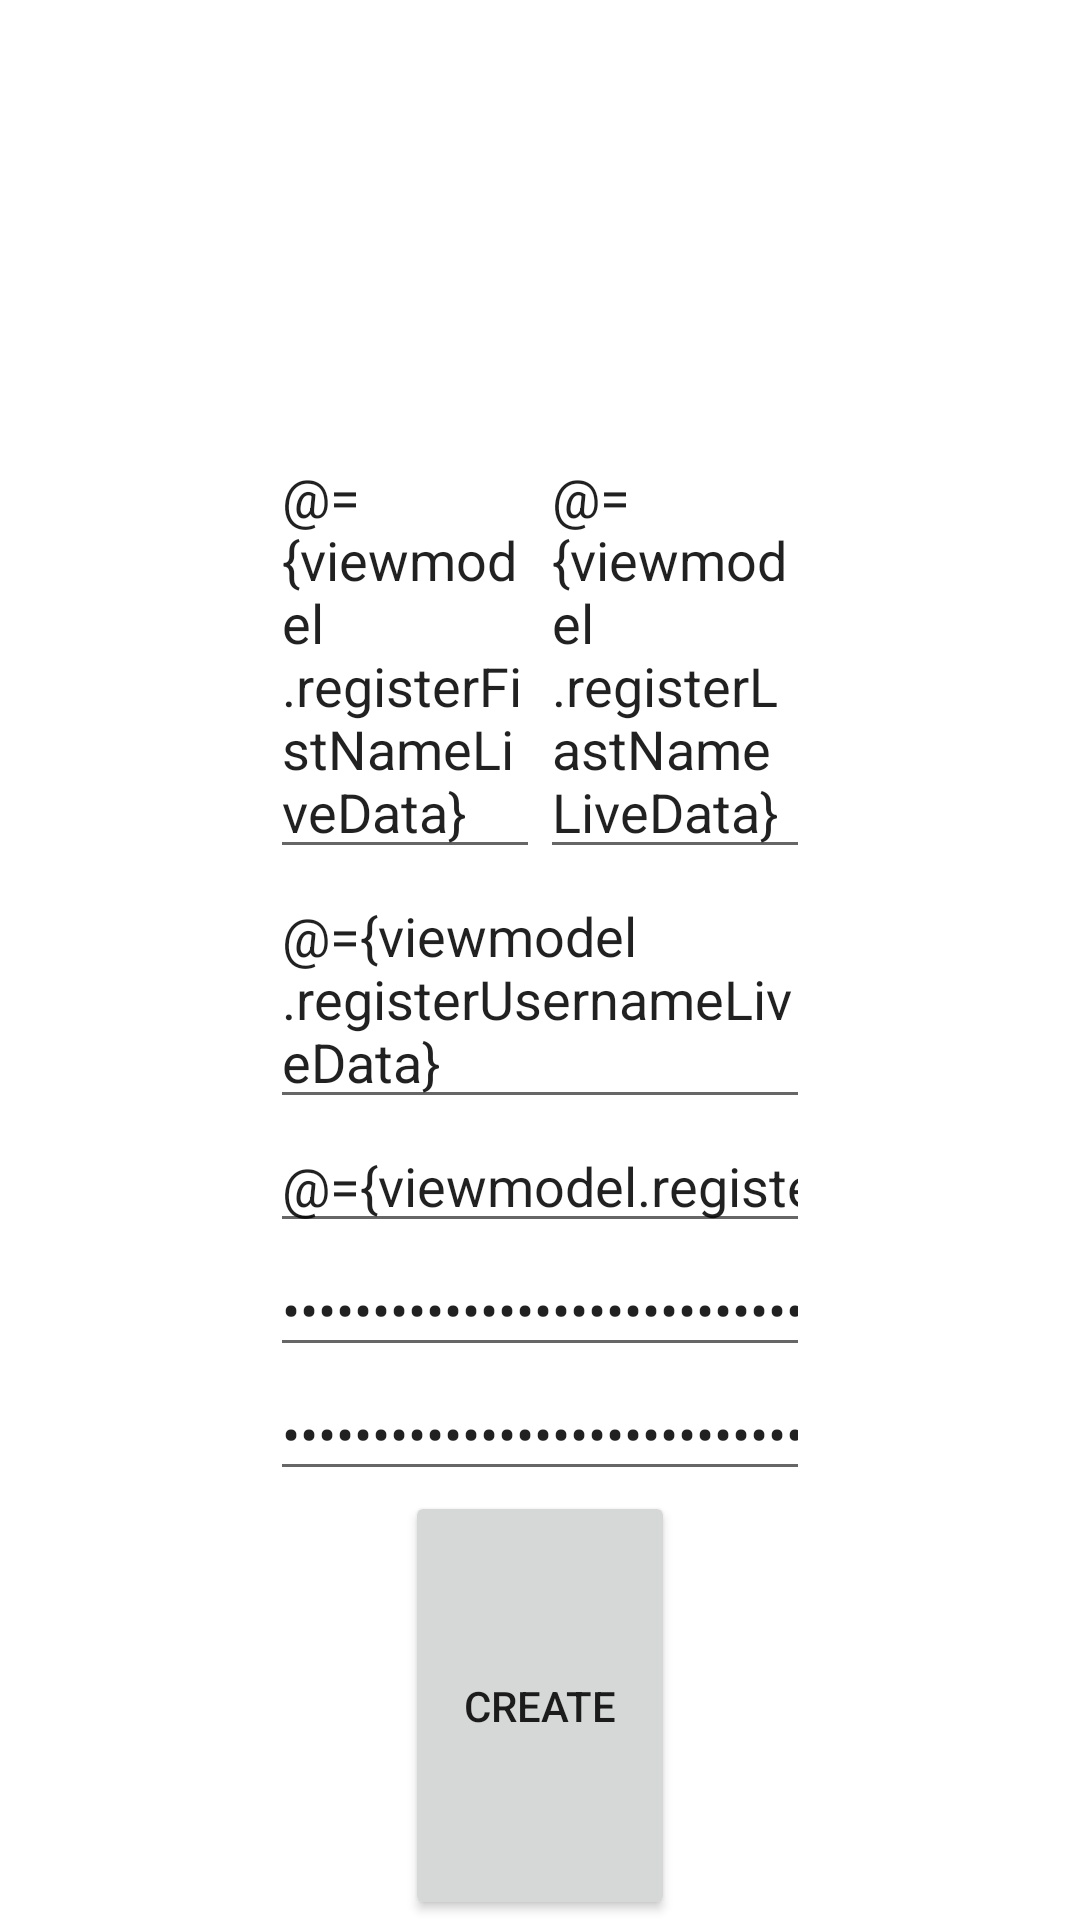

The Android layout XML behind this screen, and the referenced resources:
<!-- AndroidManifest.xml: application theme Theme.ClientLeger -->
<!-- res/layout/activity_account_creation.xml -->
<?xml version="1.0" encoding="utf-8"?>
<layout xmlns:android="http://schemas.android.com/apk/res/android">
    <data>
        <variable
            name="viewmodel"
            type="com.projet.clientleger.ui.accountcreation.viewmodel.RegisterViewModel" />
    </data>
    <androidx.constraintlayout.widget.ConstraintLayout xmlns:app="http://schemas.android.com/apk/res-auto"
        xmlns:tools="http://schemas.android.com/tools"
        android:layout_width="match_parent"
        android:layout_height="match_parent"
        tools:context=".ui.accountcreation.view.AccountCreation">

        <LinearLayout
            android:id="@+id/registerInfo"
            android:layout_width="0dp"
            android:layout_height="wrap_content"
            android:orientation="vertical"
            app:layout_constraintBottom_toBottomOf="parent"
            app:layout_constraintLeft_toLeftOf="parent"
            app:layout_constraintRight_toRightOf="parent"
            app:layout_constraintTop_toTopOf="parent"
            app:layout_constraintWidth_percent="0.5">

            <LinearLayout
                android:layout_width="match_parent"
                android:layout_height="wrap_content"
                android:orientation="horizontal">

                <EditText
                    android:id="@+id/first_name"
                    android:layout_width="0dp"
                    android:layout_height="wrap_content"
                    android:layout_weight="0.5"
                    android:hint="Prénom"
                    android:text="@={viewmodel.registerFistNameLiveData}"/>

                <EditText
                    android:id="@+id/last_name"
                    android:layout_width="0dp"
                    android:layout_height="wrap_content"
                    android:layout_weight="0.5"
                    android:hint="Nom"
                    android:text="@={viewmodel.registerLastNameLiveData}"/>
            </LinearLayout>


            <EditText
                android:id="@+id/username"
                android:layout_width="match_parent"
                android:layout_height="wrap_content"
                android:hint="Pseudonyme"
                android:text="@={viewmodel.registerUsernameLiveData}"/>

            <EditText
                android:id="@+id/email"
                android:layout_width="match_parent"
                android:layout_height="wrap_content"
                android:hint="Adresse courielle"
                android:inputType="textEmailAddress"
                android:text="@={viewmodel.registerEmailLiveData}"/>

            <EditText
                android:id="@+id/password"
                android:layout_width="match_parent"
                android:layout_height="wrap_content"
                android:hint="Mot de passe"
                android:inputType="textPassword"
                android:text="@={viewmodel.registerPasswordLiveData}"/>

            <EditText
                android:id="@+id/passwordConfirm"
                android:layout_width="match_parent"
                android:layout_height="wrap_content"
                android:hint="Confimation de mot de passe"
                android:inputType="textPassword"
                android:text="@={viewmodel.registerPasswordConfirmLiveData}"/>
        </LinearLayout>

        <Button
            android:id="@+id/btn_submit"
            android:layout_width="0dp"
            android:layout_height="0dp"
            android:text="Create"
            app:layout_constraintBottom_toBottomOf="parent"
            app:layout_constraintLeft_toLeftOf="parent"
            app:layout_constraintRight_toRightOf="parent"
            app:layout_constraintTop_toBottomOf="@+id/registerInfo"
            app:layout_constraintWidth_percent="0.25"/>

    </androidx.constraintlayout.widget.ConstraintLayout>
</layout>
<!-- resources referenced by this layout -->
<resources>
  <style name="Theme.ClientLeger" parent="Theme.MaterialComponents.DayNight.NoActionBar">
          
          <item name="colorPrimary">@color/deep_blue</item>
          <item name="colorPrimaryVariant">#008fd1</item>
          <item name="colorOnPrimary">@color/white</item>
          
          <item name="colorSecondary">#008fd1</item>
          <item name="colorSecondaryVariant">@color/teal_700</item>
          <item name="colorOnSecondary">@color/black</item>
          
          <item name="android:statusBarColor" tools:targetApi="l">?attr/colorPrimaryVariant</item>
          
      </style>
  <color name="white">#FFFFFFFF</color>
  <color name="teal_700">#FF018786</color>
  <color name="black">#FF000000</color>
</resources>
